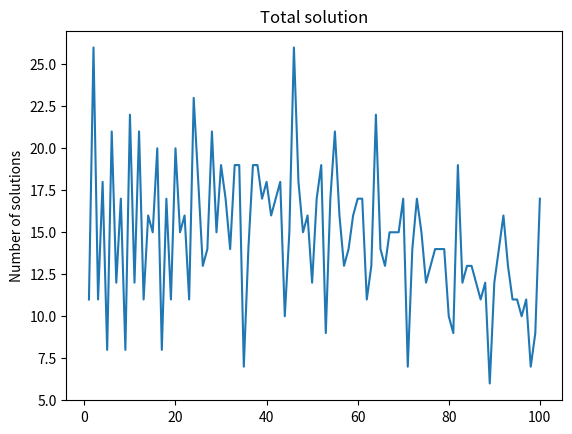

Python code for this plot:
# -*- coding: utf-8 -*-
"""
Created on Wed Oct 18 13:04:25 2023

@author: Tianci
"""
import matplotlib.pyplot as plt

# Use ternary to express '+' '-' and '', get the idea from Nan Xingyu
# First define a function to turn number between ternary and decimal
def ten2three(num):
    three_list = []
    while num != 0:
        num, remainder = divmod(num, 3)
        three_list.insert(0, remainder)
    while len(three_list) < 8:
        three_list.insert(0, 0)
    return three_list

# Creat a list to express all the ternary from 00000000 to 22222222
ternary_list = []
for i in range (0,6561):
    ternary_list.append(ten2three(i))

def Find_expression(num):
    # Creat a new dictnory to store all the poslble solution
    all_num = {}
    for i in range(0,len(ternary_list)):
        con_list = ['1']
        # '0' indicate '+', '1' indicate '-'
        for j in range(2,10):
            if ternary_list[i][j-2] == 0:
                con_list.append(str(j))
            elif ternary_list[i][j-2] == 1:
                con_list.append('-'+str(j))
            else:
                con_list[-1] = con_list[-1] + str(j)
        sum = 0
        equ_str = ''
        for k in range(0,len(con_list)):
            sum = sum + int(con_list[k])
            if int(con_list[k]) > 0:
                equ_str = equ_str + '+' + str(con_list[k])
            else:
                equ_str = equ_str + str(con_list[k])
        all_num[equ_str[1:]+'='+str(sum)] = sum
    for key in all_num.keys():
        if all_num[key] == num:
            print(key)
Find_expression(45)

all_num = {}
for i in range(0,len(ternary_list)):
    con_list = ['1']
    # '0' indicate '+', '1' indicate '-'
    for j in range(2,10):
        if ternary_list[i][j-2] == 0:
            con_list.append(str(j))
        elif ternary_list[i][j-2] == 1:
            con_list.append('-'+str(j))
        else:
            con_list[-1] = con_list[-1] + str(j)
    sum = 0
    equ_str = ''
    for k in range(0,len(con_list)):
        sum = sum + int(con_list[k])
        if int(con_list[k]) > 0:
            equ_str = equ_str + '+' + str(con_list[k])
        else:
            equ_str = equ_str + str(con_list[k])
    all_num[equ_str[1:]+'='+str(sum)] = sum
# 
Total_solutions = []        
for i in range(0,100):
    count = 0
    for key in all_num.keys():
        if all_num[key] == i:
            count = count + 1
    Total_solutions.append(count)
x_xls = range(1,101)
max_y = max(Total_solutions)
min_y = min(Total_solutions)
plt.plot(x_xls, Total_solutions)
# 在图上添加文本标签
plt.title("Total solution")
plt.ylabel("Number of solutions")
plt.show()
print(Total_solutions.index(max_y))
print(Total_solutions.index(min_y))
